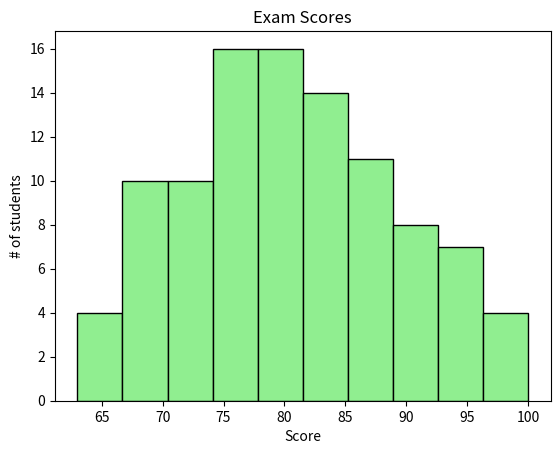

Python code for this plot:
import matplotlib.pyplot as plt
import numpy as np

# Histogram = A visual representation of the distribution of quantitative data.
#             They group values into bins (intervals)

scores = np.random.normal(loc=80, scale=10, size=100)   
scores = np.clip(scores, 0, 100)

plt.hist(scores, bins=10,
                 color="lightgreen",
                 edgecolor="black",)

plt.title("Exam Scores")
plt.xlabel("Score")
plt.ylabel("# of students")

plt.show()
